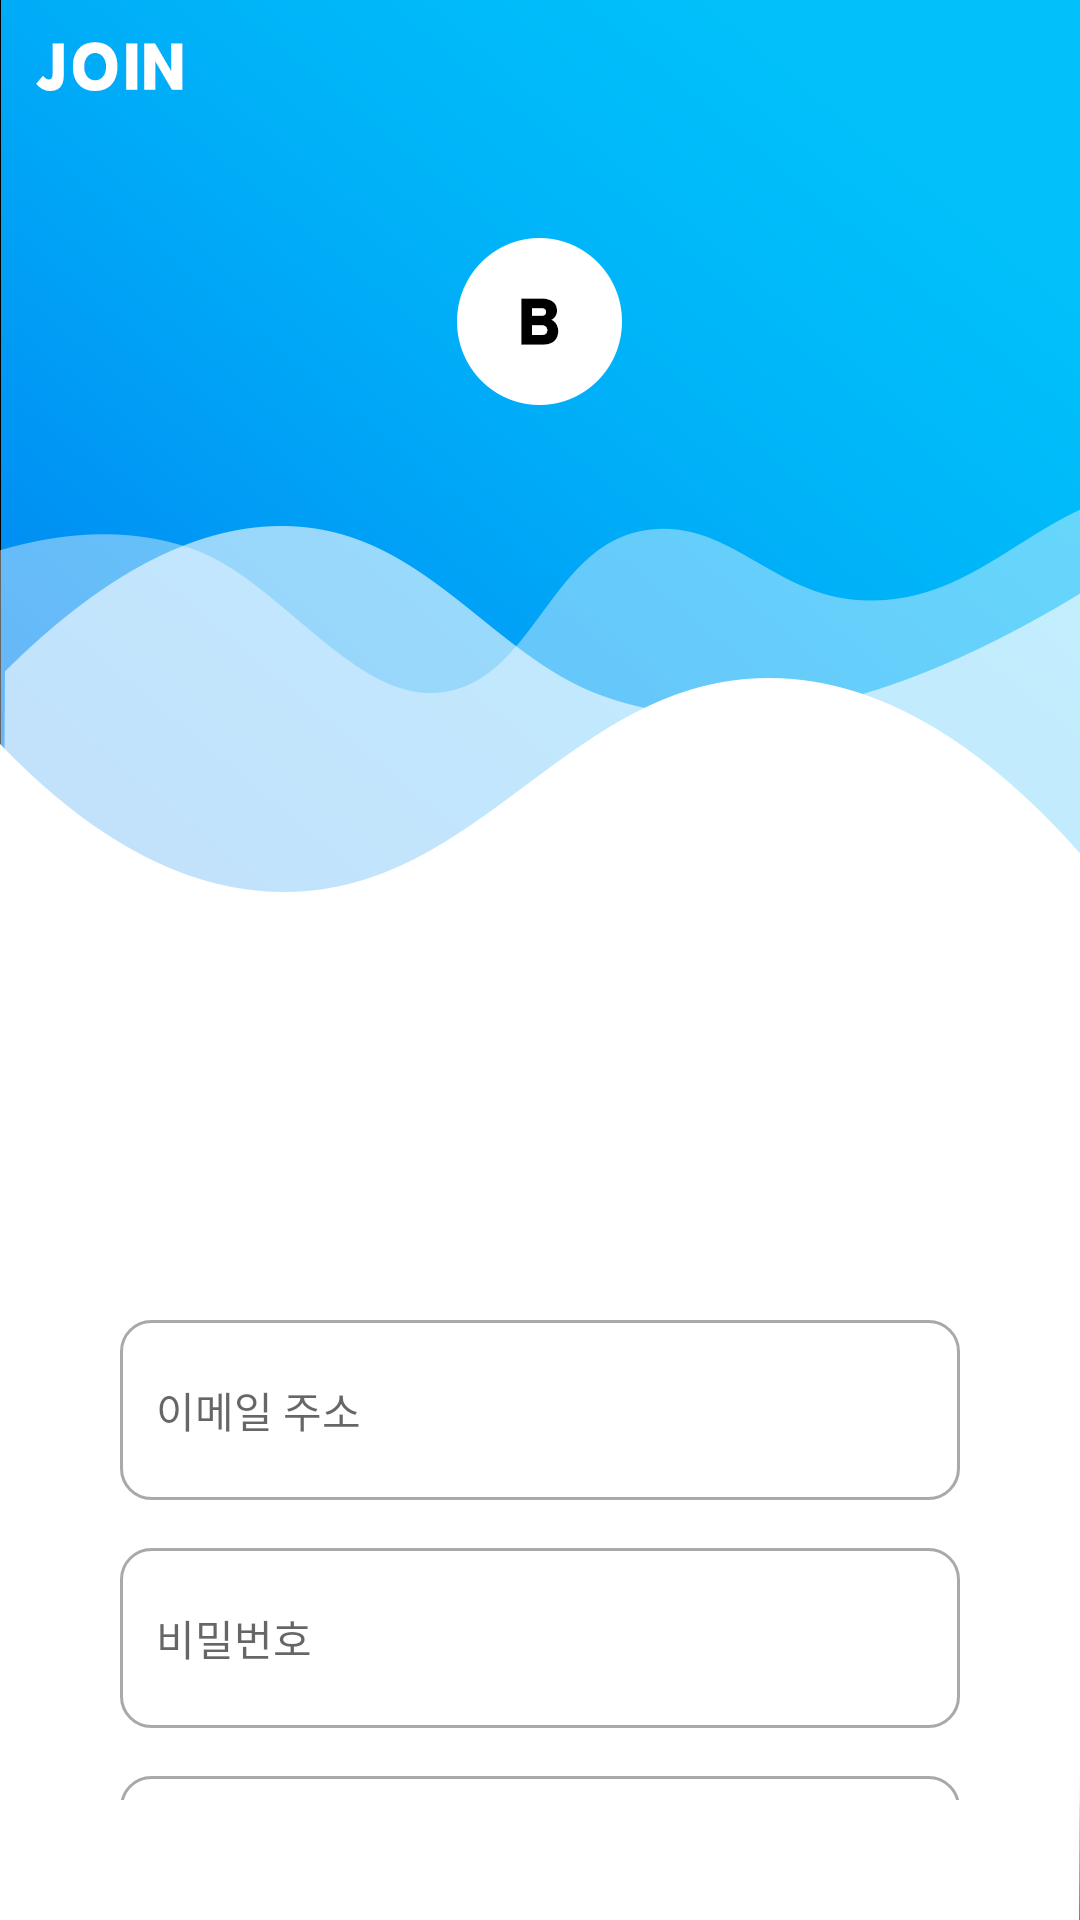

Reconstruct the res/layout file that produces this screen, plus the resources it refers to.
<!-- AndroidManifest.xml: application theme Theme.Ba_iac -->
<!-- res/layout/activity_join.xml -->
<?xml version="1.0" encoding="utf-8"?>
<androidx.constraintlayout.widget.ConstraintLayout
    xmlns:android="http://schemas.android.com/apk/res/android"
    xmlns:app="http://schemas.android.com/apk/res-auto"
    xmlns:tools="http://schemas.android.com/tools"
    android:layout_width="match_parent"
    android:layout_height="match_parent"
    android:padding="40dp"
    tools:context=".auth.LoginActivity"
    android:background="@drawable/join_back">

    <EditText
        android:id="@+id/emailArea"
        android:layout_width="match_parent"
        android:layout_height="60dp"
        android:layout_marginTop="400dp"
        android:ems="10"
        android:hint="이메일 주소"
        android:paddingStart="12dp"
        android:paddingEnd="12dp"
        android:drawableStart="@drawable/custom_email_icon"
        android:drawablePadding="12dp"
        android:background="@drawable/custom_input"
        android:inputType="textEmailAddress"
        android:textSize="14sp"
        app:layout_constraintEnd_toEndOf="parent"
        app:layout_constraintStart_toStartOf="parent"
        app:layout_constraintTop_toTopOf="parent">

    </EditText>

    <EditText
        android:id="@+id/passwordArea"
        android:layout_width="match_parent"
        android:layout_height="60dp"
        android:layout_marginTop="16dp"
        android:ems="10"
        android:hint="비밀번호"
        android:paddingStart="12dp"
        android:paddingEnd="12dp"
        android:drawableStart="@drawable/custom_password_icon"
        android:drawablePadding="12dp"
        android:background="@drawable/custom_input"
        android:inputType="textPassword"
        android:textSize="14sp"
        app:layout_constraintEnd_toEndOf="parent"
        app:layout_constraintHorizontal_bias="0.8"
        app:layout_constraintStart_toStartOf="parent"
        app:layout_constraintTop_toBottomOf="@+id/emailArea">

    </EditText>

    <EditText
        android:id="@+id/passwordCheckArea"
        android:layout_width="match_parent"
        android:layout_height="60dp"
        android:background="@drawable/custom_input"
        android:drawableStart="@drawable/custom_password_icon"
        android:drawablePadding="12dp"
        android:layout_marginTop="16dp"
        android:ems="10"
        android:hint="비밀번호 확인"
        android:inputType="textPassword"
        android:paddingStart="12dp"
        android:paddingEnd="12dp"
        android:textSize="14sp"
        app:layout_constraintEnd_toEndOf="parent"
        app:layout_constraintHorizontal_bias="0.8"
        app:layout_constraintStart_toStartOf="parent"
        app:layout_constraintTop_toBottomOf="@+id/passwordArea">

    </EditText>

    <Button
        android:id="@+id/nextBtn"
        android:text="회원가입 완료 (다음단계)"
        android:layout_marginTop="16dp"
        android:layout_width="match_parent"
        android:layout_height="wrap_content"
        android:background="@drawable/custom_button"
        app:layout_constraintTop_toBottomOf="@+id/passwordCheckArea"
        tools:layout_editor_absoluteX="40dp">

    </Button>


</androidx.constraintlayout.widget.ConstraintLayout>
<!-- resources referenced by this layout -->
<resources>
  <!-- drawable custom_button (drawable) -->
  <?xml version="1.0" encoding="utf-8"?>
  <shape xmlns:android="http://schemas.android.com/apk/res/android">
  
      <corners
          android:radius="20dp" />
  
      <solid
          android:color="@android:color/white" />
  
      <stroke
          android:color="@color/main"
          android:width="2dp" />
  
      <size
          android:width="165dp"
          android:height="40dp" />
  
  </shape>
  <!-- drawable custom_input (drawable) -->
  <?xml version="1.0" encoding="utf-8"?>
  <selector xmlns:android="http://schemas.android.com/apk/res/android">
  
      <item android:state_enabled="true" android:state_focused="true">
          <shape android:shape="rectangle">
              <solid android:color="@color/white"/>
              <corners android:radius="10dp"/>
              <stroke android:color="@color/main" android:width="1dp"/>
          </shape>
      </item>
  
      <item android:state_enabled="true">
          <shape android:shape="rectangle">
              <solid android:color="@color/white"/>
              <corners android:radius="10dp"/>
              <stroke android:color="#a9a9a9" android:width="1dp"/>
          </shape>
      </item>
  
  </selector>
  <!-- drawable join_back: png bitmap (drawable, 92060 bytes) -->
  <style name="Theme.Ba_iac" parent="Theme.AppCompat.Light">
          
          <item name="windowNoTitle">true</item>
          <item name="colorPrimary">@color/purple_500</item>
          <item name="colorPrimaryVariant">@color/main</item>
          <item name="colorOnPrimary">@color/white</item>
          
          <item name="colorSecondary">@color/teal_200</item>
          <item name="colorSecondaryVariant">@color/teal_700</item>
          <item name="colorOnSecondary">@color/black</item>
          
          <item name="android:statusBarColor" tools:targetApi="l">?attr/colorPrimaryVariant</item>
          
      </style>
  <color name="main">#00ABF7</color>
  <color name="white">#FFFFFFFF</color>
  <color name="purple_500">#FF6200EE</color>
  <color name="teal_200">#FF03DAC5</color>
  <color name="teal_700">#FF018786</color>
  <color name="black">#FF000000</color>
</resources>
